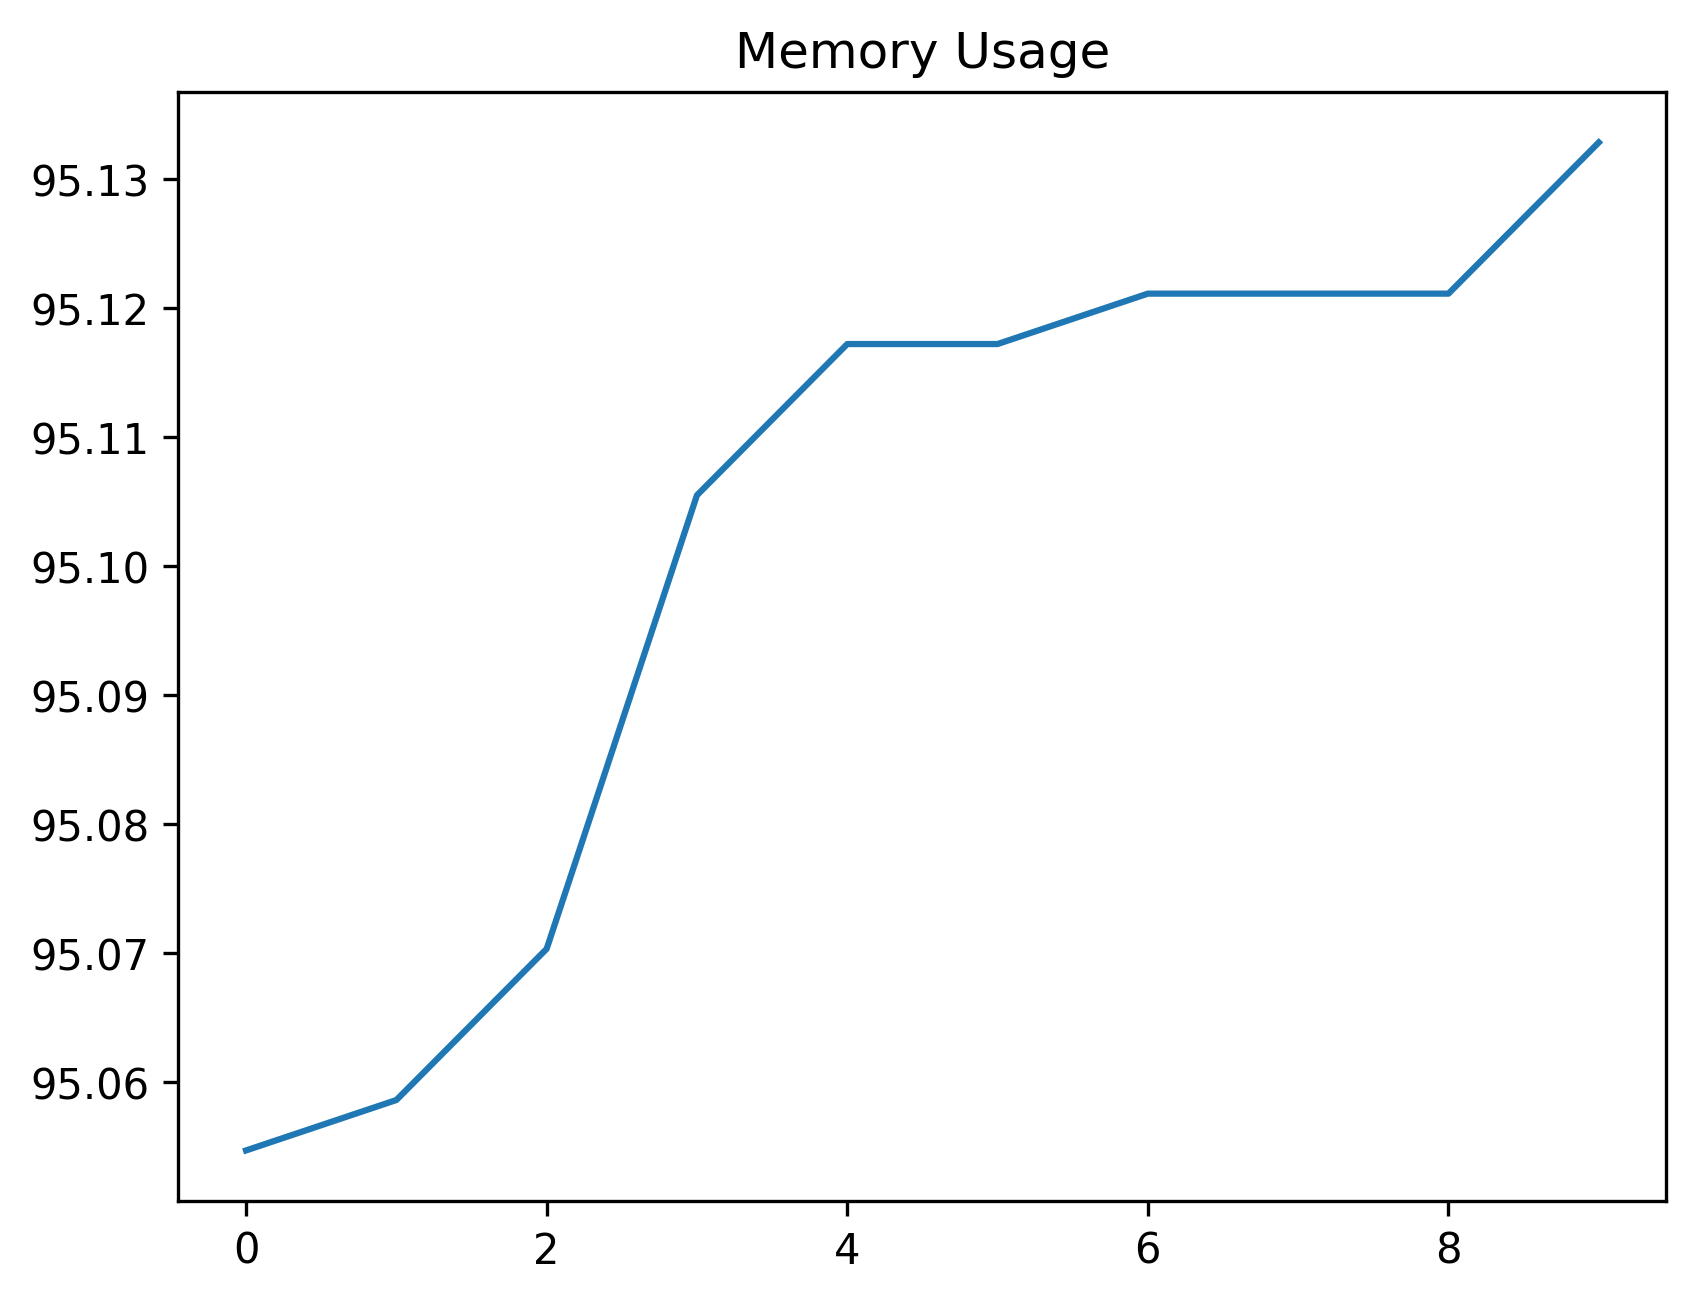

The data file committed next to this chart (first rows):
date_time, name, memory
2024-02-12 15:57:38.469347, start, 95.05
2024-02-12 15:57:39.016762, wait_for_login_tab_to_open_two_items, 95.06
2024-02-12 15:57:39.051401, swap_to_new_tab, 95.07
2024-02-12 15:57:41.247324, wait_for_user_name, 95.11
2024-02-12 15:57:42.476918, fill_in_user_name, 95.12
2024-02-12 15:57:43.387460, for_password_element, 95.12
2024-02-12 15:57:45.038341, fill_in_password, 95.12
2024-02-12 15:57:46.299524, stay_signed_in, 95.12
2024-02-12 15:57:46.402001, switch_to_default, 95.12
2024-02-12 15:57:52.002497, wait_for_main, 95.13
